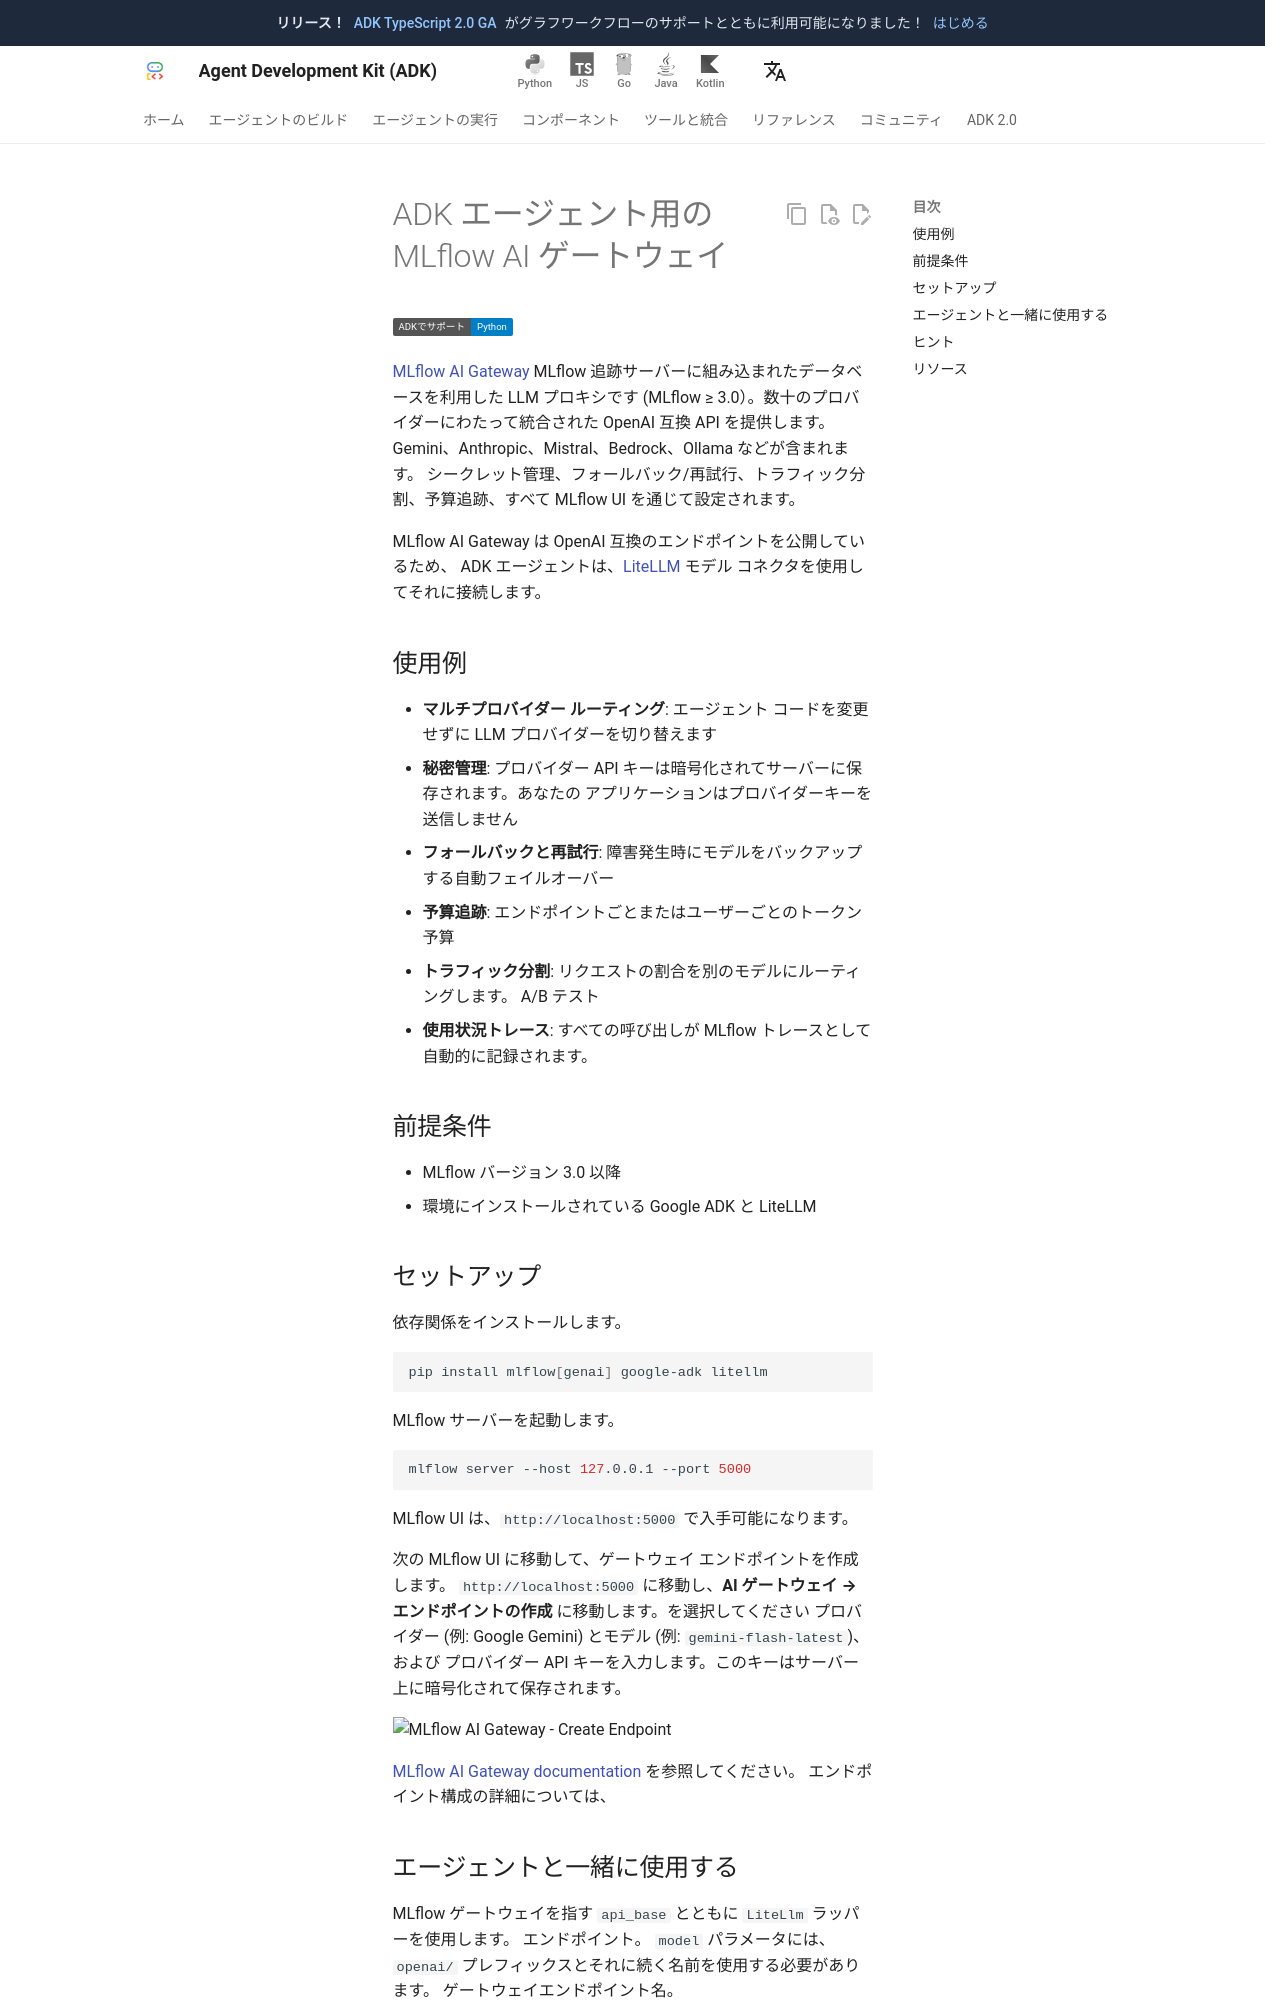

repository: adk-labs/adk-docs · page: ja/integrations/mlflow-gateway/index.html · generator: mkdocs

---
catalog_title: MLflow AI Gateway
catalog_description: 組み込みのガバナンスを使用して、マルチプロバイダー アクセスのための LLM リクエストをルーティングします。
catalog_icon: /integrations/assets/mlflow.png
catalog_tags: ["connectors"]
---


# ADK エージェント用の MLflow AI ゲートウェイ

<div class="language-support-tag">
  <span class="lst-supported">ADKでサポート</span><span class="lst-python">Python</span>
</div>

[MLflow AI Gateway](https://mlflow.org/docs/latest/genai/governance/ai-gateway/)
MLflow 追跡サーバーに組み込まれたデータベースを利用した LLM プロキシです (MLflow ≥
3.0）。数十のプロバイダーにわたって統合された OpenAI 互換 API を提供します。
Gemini、Anthropic、Mistral、Bedrock、Ollama などが含まれます。
シークレット管理、フォールバック/再試行、トラフィック分割、予算追跡、すべて
MLflow UI を通じて設定されます。

MLflow AI Gateway は OpenAI 互換のエンドポイントを公開しているため、
ADK エージェントは、[LiteLLM](/agents/models/litellm/) モデル コネクタを使用してそれに接続します。

## 使用例

- **マルチプロバイダー ルーティング**: エージェント コードを変更せずに LLM プロバイダーを切り替えます
- **秘密管理**: プロバイダー API キーは暗号化されてサーバーに保存されます。あなたの
  アプリケーションはプロバイダーキーを送信しません
- **フォールバックと再試行**: 障害発生時にモデルをバックアップする自動フェイルオーバー
- **予算追跡**: エンドポイントごとまたはユーザーごとのトークン予算
- **トラフィック分割**: リクエストの割合を別のモデルにルーティングします。
  A/B テスト
- **使用状況トレース**: すべての呼び出しが MLflow トレースとして自動的に記録されます。

## 前提条件

- MLflow バージョン 3.0 以降
- 環境にインストールされている Google ADK と LiteLLM

## セットアップ

依存関係をインストールします。

```bash
pip install mlflow[genai] google-adk litellm
```

MLflow サーバーを起動します。

```bash
mlflow server --host 127.0.0.1 --port 5000
```

MLflow UI は、`http://localhost:5000` で入手可能になります。

次の MLflow UI に移動して、ゲートウェイ エンドポイントを作成します。
`http://localhost:5000` に移動し、**AI ゲートウェイ → エンドポイントの作成** に移動します。を選択してください
プロバイダー (例: Google Gemini) とモデル (例: `gemini-flash-latest`)、および
プロバイダー API キーを入力します。このキーはサーバー上に暗号化されて保存されます。

![MLflow AI Gateway - Create Endpoint](assets/mlflow-gateway-create-endpoint.png)

[MLflow AI Gateway
documentation](https://mlflow.org/docs/latest/genai/governance/ai-gateway/endpoints/) を参照してください。
エンドポイント構成の詳細については、
